16-way image classification set "plantbase_images" from GitHub (JoshEagle/plantbase); label vocabulary: Ajuga, Allium, Campanula, Cirsium, Crataegus, Gentiana, Geranium, Iris, Malva, Narcissus, Ophrys, Rosa, Trifolium, Verbascum, Veronica, Viola.

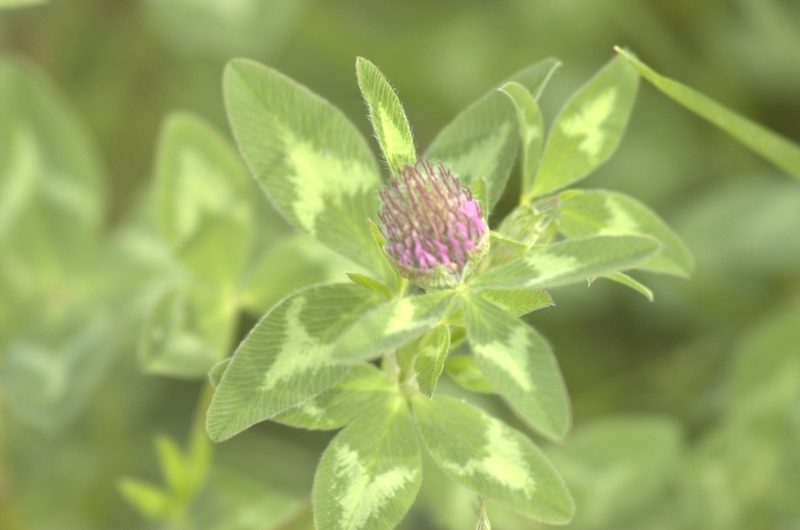
Label: Trifolium

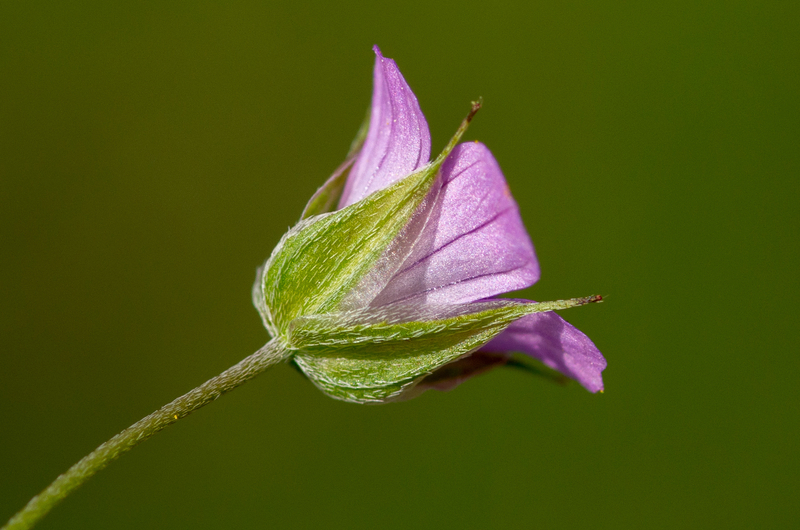
Label: Geranium

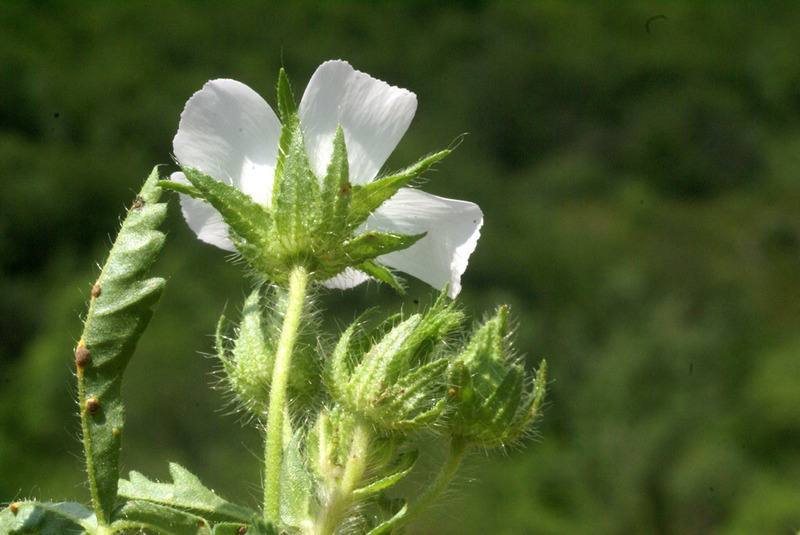
Label: Malva

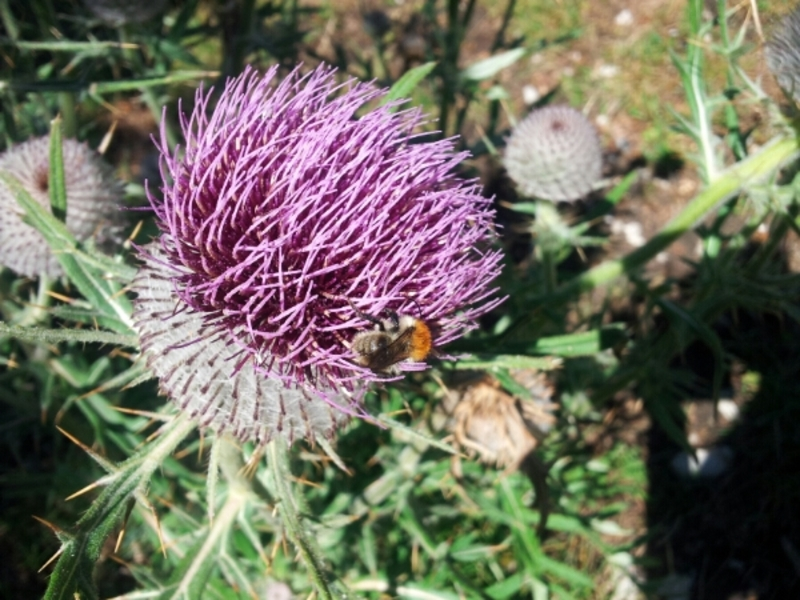
Label: Cirsium

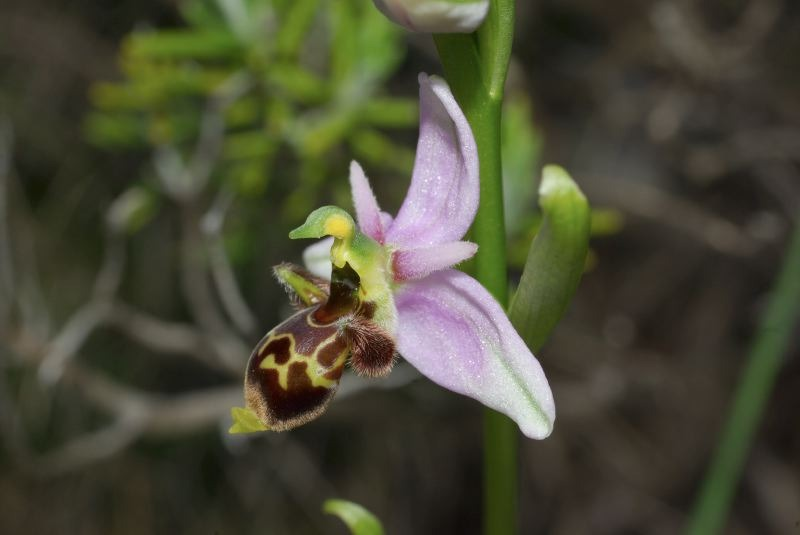
Label: Ophrys

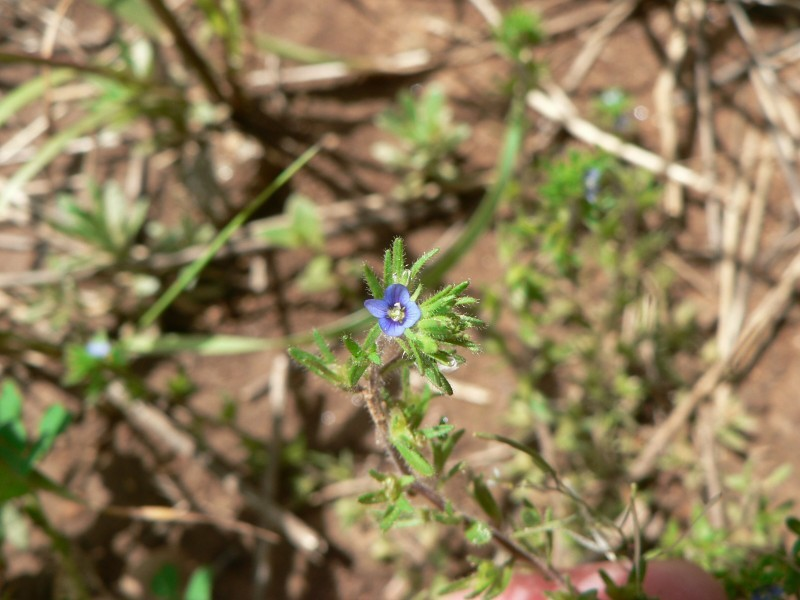
Label: Veronica
